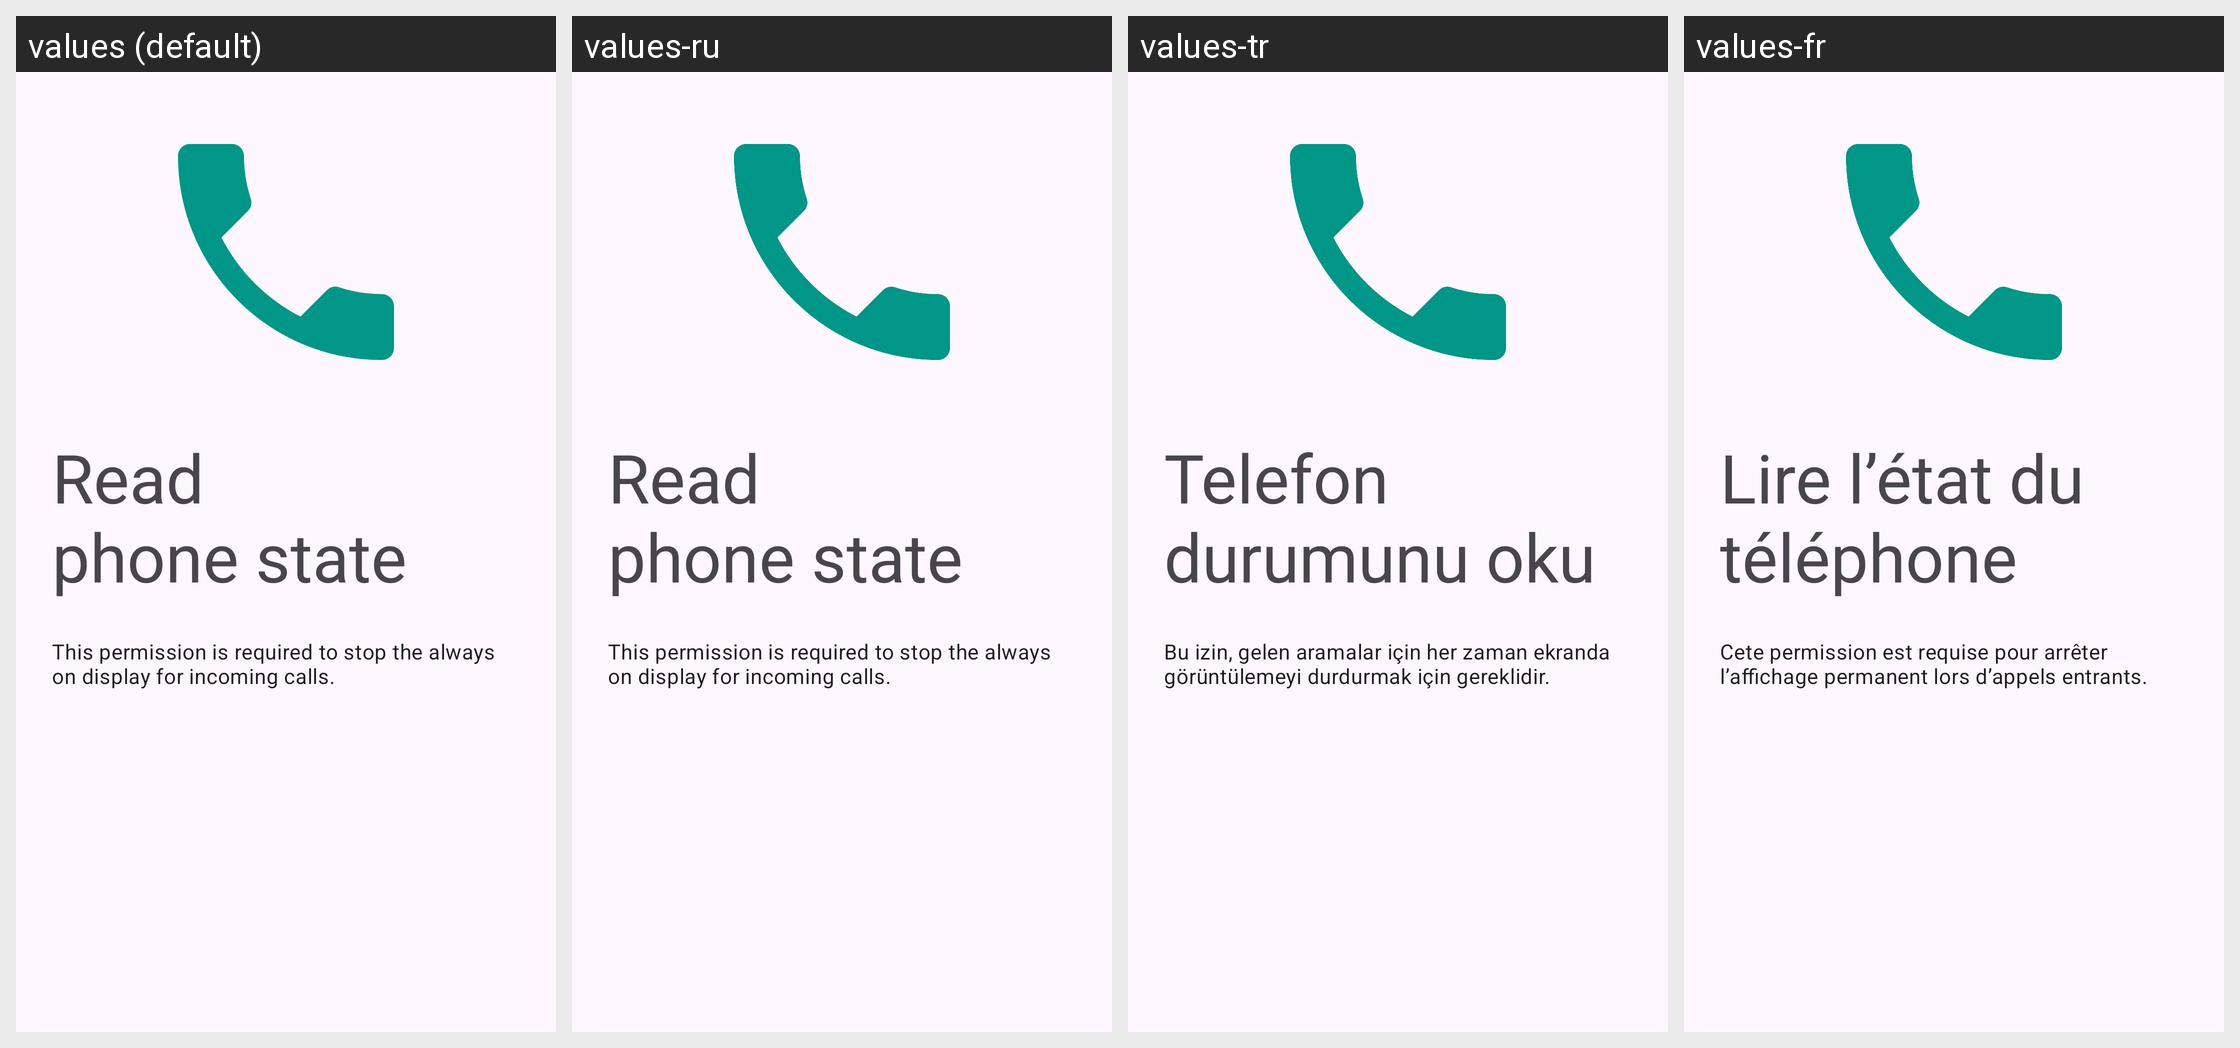

The same Android screen rendered under several of its app's locales, left to right. List the strings drawn on it with the default value and each locale's translation.
Android screen res/layout/fragment_setup_phone_state.xml rendered under 4 locales, left to right: values (default), values-ru, values-tr, values-fr. Device: Nexus 5 (rendered at 1080×1920; each locale shown at half size, 540×960, under a caption strip naming it); theme Theme.Material3.DayNight.
Other locales in the repository, not shown: values-de, values-es, values-nl.
Strings drawn on this screen, with the default value and each locale's value (text and hints the layout hard-codes, and strings that could not be matched under every locale, appear in the picture but are not listed):

setup_phone_state
  values: Read phone state
  values-ru: Read phone state  [not translated; the default value is used]
  values-tr: Telefon durumunu oku
  values-fr: Lire l’état du téléphone

setup_phone_state_summary
  values: This permission is required to stop the always on display for incoming calls.
  values-ru: This permission is required to stop the always on display for incoming calls.  [not translated; the default value is used]
  values-tr: Bu izin, gelen aramalar için her zaman ekranda görüntülemeyi durdurmak için gereklidir.
  values-fr: Cete permission est requise pour arrêter l’affichage permanent lors d’appels entrants.
